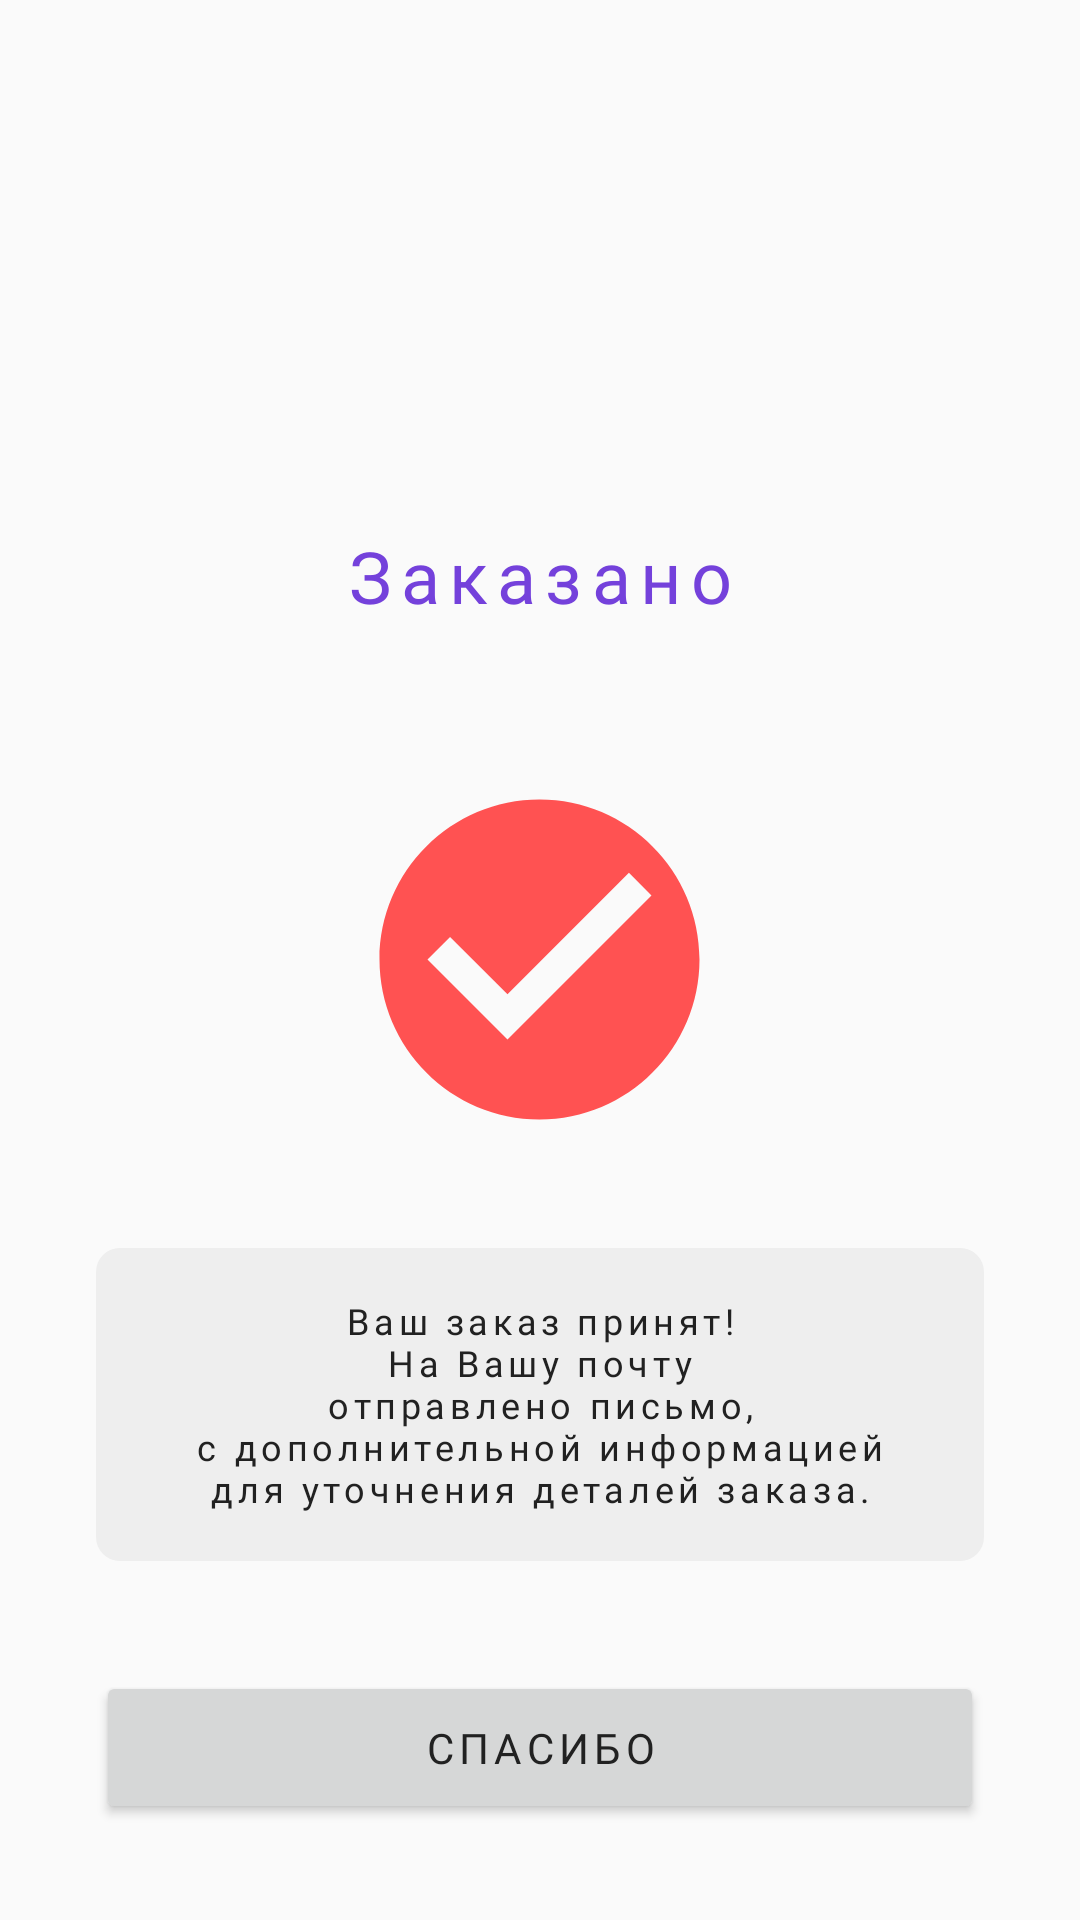

Write the Android layout XML for this screen, with the resource values it uses.
<!-- AndroidManifest.xml: application theme Theme.Zeta -->
<!-- res/layout/activity_true.xml -->
<?xml version="1.0" encoding="utf-8"?>
<androidx.constraintlayout.widget.ConstraintLayout
    xmlns:android="http://schemas.android.com/apk/res/android"
    xmlns:app="http://schemas.android.com/apk/res-auto"
    xmlns:tools="http://schemas.android.com/tools"
    android:layout_width="match_parent"
    android:layout_height="match_parent"
    tools:context=".TrueActivity">

    <TextView
        android:id="@+id/textView1"
        android:layout_width="match_parent"
        android:layout_height="wrap_content"
        android:layout_marginStart="32dp"
        android:layout_marginEnd="32dp"
        android:layout_marginBottom="32dp"
        android:fontFamily="@font/montserrat_medium"
        android:letterSpacing="0.128"
        android:paddingVertical="16dp"
        android:text="@string/label_true"
        android:textAlignment="center"
        android:textColor="@color/tertiary"
        android:textSize="24sp"
        app:layout_constraintBottom_toTopOf="@+id/imageView"
        app:layout_constraintEnd_toEndOf="parent"
        app:layout_constraintStart_toStartOf="parent" />

    <ImageView
        android:id="@+id/imageView"
        android:layout_width="128dp"
        android:layout_height="128dp"
        app:layout_constraintTop_toTopOf="parent"
        app:layout_constraintBottom_toBottomOf="parent"
        app:layout_constraintStart_toStartOf="parent"
        app:layout_constraintEnd_toEndOf="parent"
        app:srcCompat="@drawable/icon_true" />

    <TextView
        android:id="@+id/textView2"
        android:layout_width="match_parent"
        android:layout_height="wrap_content"
        android:layout_marginStart="32dp"
        android:layout_marginTop="32dp"
        android:layout_marginEnd="32dp"
        android:fontFamily="@font/raleway_medium"
        android:letterSpacing="0.128"
        android:paddingVertical="16dp"
        android:text="@string/true_text"
        android:textAlignment="center"
        android:textColor="@color/gray_3"
        android:textSize="12sp"
        app:layout_constraintEnd_toEndOf="parent"
        app:layout_constraintStart_toStartOf="parent"
        app:layout_constraintTop_toBottomOf="@+id/imageView"
        android:background="@drawable/corner_radius"/>

    <Button
        android:id="@+id/button"
        android:layout_width="match_parent"
        android:layout_height="wrap_content"
        android:layout_marginStart="32dp"
        android:paddingVertical="16dp"
        android:layout_marginBottom="32dp"
        android:layout_marginEnd="32dp"
        android:fontFamily="@font/montserrat_bold"
        android:letterSpacing="0.128"
        android:text="@string/button_true"
        app:layout_constraintBottom_toBottomOf="parent"
        app:layout_constraintEnd_toEndOf="parent"
        app:layout_constraintStart_toStartOf="parent" />

</androidx.constraintlayout.widget.ConstraintLayout>
<!-- resources referenced by this layout -->
<resources>
  <color name="gray_3">#FF212121</color>
  <color name="tertiary">#FF7441DB</color>
  <!-- drawable corner_radius (drawable) -->
  <?xml version="1.0" encoding="utf-8"?>
  <shape xmlns:android="http://schemas.android.com/apk/res/android"
      android:shape="rectangle">
  
      <solid
          android:color="@color/gray_2" />
  
      <corners
          android:radius="8dp" />
  </shape>
  <!-- drawable icon_true (drawable) -->
  <vector xmlns:android="http://schemas.android.com/apk/res/android"
      android:width="256dp"
      android:height="256dp"
      android:viewportWidth="256"
      android:viewportHeight="256">
    <path
        android:pathData="M127.67,21C68.79,21 21,68.79 21,127.67C21,186.55 68.79,234.33 127.67,234.33C186.55,234.33 234.33,186.55 234.33,127.67C234.33,68.79 186.55,21 127.67,21ZM106.33,181L53,127.67L68.04,112.63L106.33,150.81L187.29,69.85L202.33,85L106.33,181Z"
        android:fillColor="@color/primary"/>
  </vector>
  <string name="button_true">Спасибо</string>
  <string name="label_true">Заказано</string>
  <string name="true_text">Ваш заказ принят!\nНа Вашу почту\nотправлено письмо,\nс дополнительной информацией\nдля уточнения деталей заказа.</string>
  <style name="Theme.Zeta" parent="Theme.Zeta.NoActionBar">
          <item name="android:windowDisablePreview">true</item>
          <item name="windowActionBar">false</item>
          <item name="windowNoTitle">true</item>
          <item name="android:windowBackground">@color/gray_1</item>
          <item name="android:textColor">@color/gray_3</item>
      </style>
  <color name="gray_2">#FFEEEEEE</color>
  <color name="primary">#FFFF5252</color>
  <style name="Theme.Zeta.NoActionBar" parent="Theme.MaterialComponents.Light.NoActionBar">
          
          <item name="colorPrimary">@color/primary</item>
          <item name="colorOnPrimary">@color/gray_1</item>
          <item name="colorPrimaryDark">@color/primary</item>
          <item name="colorPrimaryVariant">@color/primary</item>
          
          <item name="colorSecondary">@color/secondary</item>
          <item name="colorOnSecondary">@color/gray_1</item>
          <item name="colorSecondaryVariant">@color/secondary</item>
          
          <item name="colorTertiary">@color/tertiary</item>
          <item name="colorOnTertiary">@color/gray_1</item>
          
          <item name="colorSurface">@color/primary</item>
          <item name="colorOnSurface">@color/gray_1</item>
          <item name="colorPrimarySurface">@color/gray_3</item>
          <item name="colorOnPrimarySurface">@color/gray_1</item>
          <item name="colorSurfaceVariant">@color/primary</item>
          <item name="colorOnSurfaceVariant">@color/primary</item>
          
          <item name="android:statusBarColor">?attr/colorSecondary</item>
          <item name="android:navigationBarColor">?attr/colorPrimary</item>
          
      </style>
  <color name="gray_1">#FFFAFAFA</color>
  <color name="secondary">#FFFF1744</color>
</resources>
